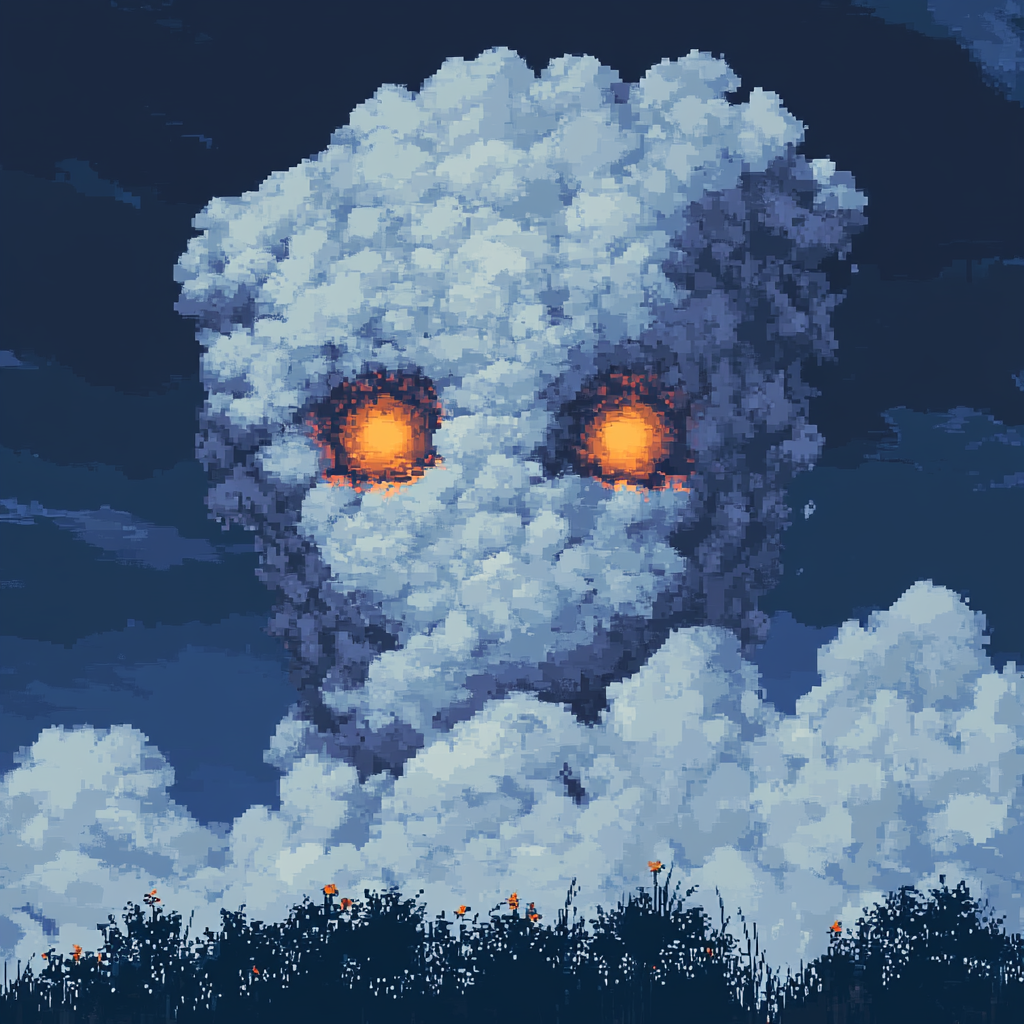
Generation parameters embedded in this image by Midjourney (PNG 'Description' text chunk):
profile picture of a cloud ghost, big orange eyes, head made of clouds style: pixel art surreal, artstation, cinematic, pixel art --v 6.1 Job ID: 113550f1-5468-4679-974d-527ac81cbffa